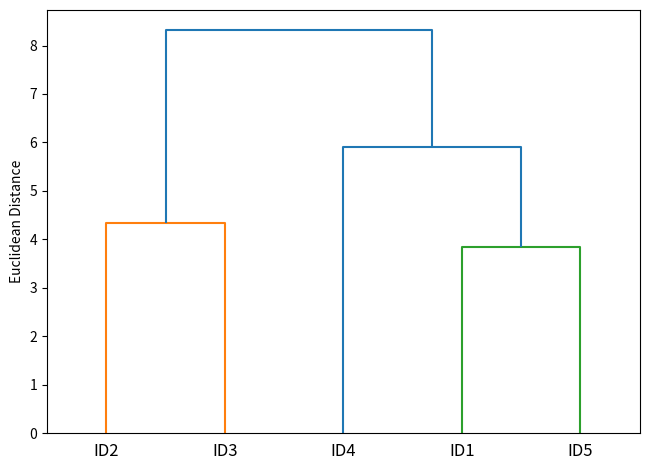

The matplotlib source for this figure:
import matplotlib.pyplot as plt
import pandas as pd
import numpy as np
np.random.seed(123)
variables = ['x','y','z']
labels = ['ID1','ID2','ID3','ID4','ID5']
X = np.random.random([5,3])*10
df = pd.DataFrame(X,columns = variables,index = labels)
print(df)
##
from scipy.spatial.distance import pdist,squareform
row_dist=pd.DataFrame(squareform(pdist(df,metric='euclidean')),columns=labels,index=labels)
print(row_dist)
##
from scipy.cluster.hierarchy import linkage
row_clusters=linkage(df.values,method='complete',metric='euclidean')
df1=pd.DataFrame(row_clusters,
                 columns=['row label 1','row label 2','distance','no. of items in cluster'],
                 index=['cluster %d'%(i+1) for i in range(row_clusters.shape[0])])
print(df1)
##
from scipy.cluster.hierarchy import dendrogram
row_dendr=dendrogram(row_clusters,labels=labels)
plt.tight_layout()
plt.ylabel('Euclidean Distance')
plt.show()
